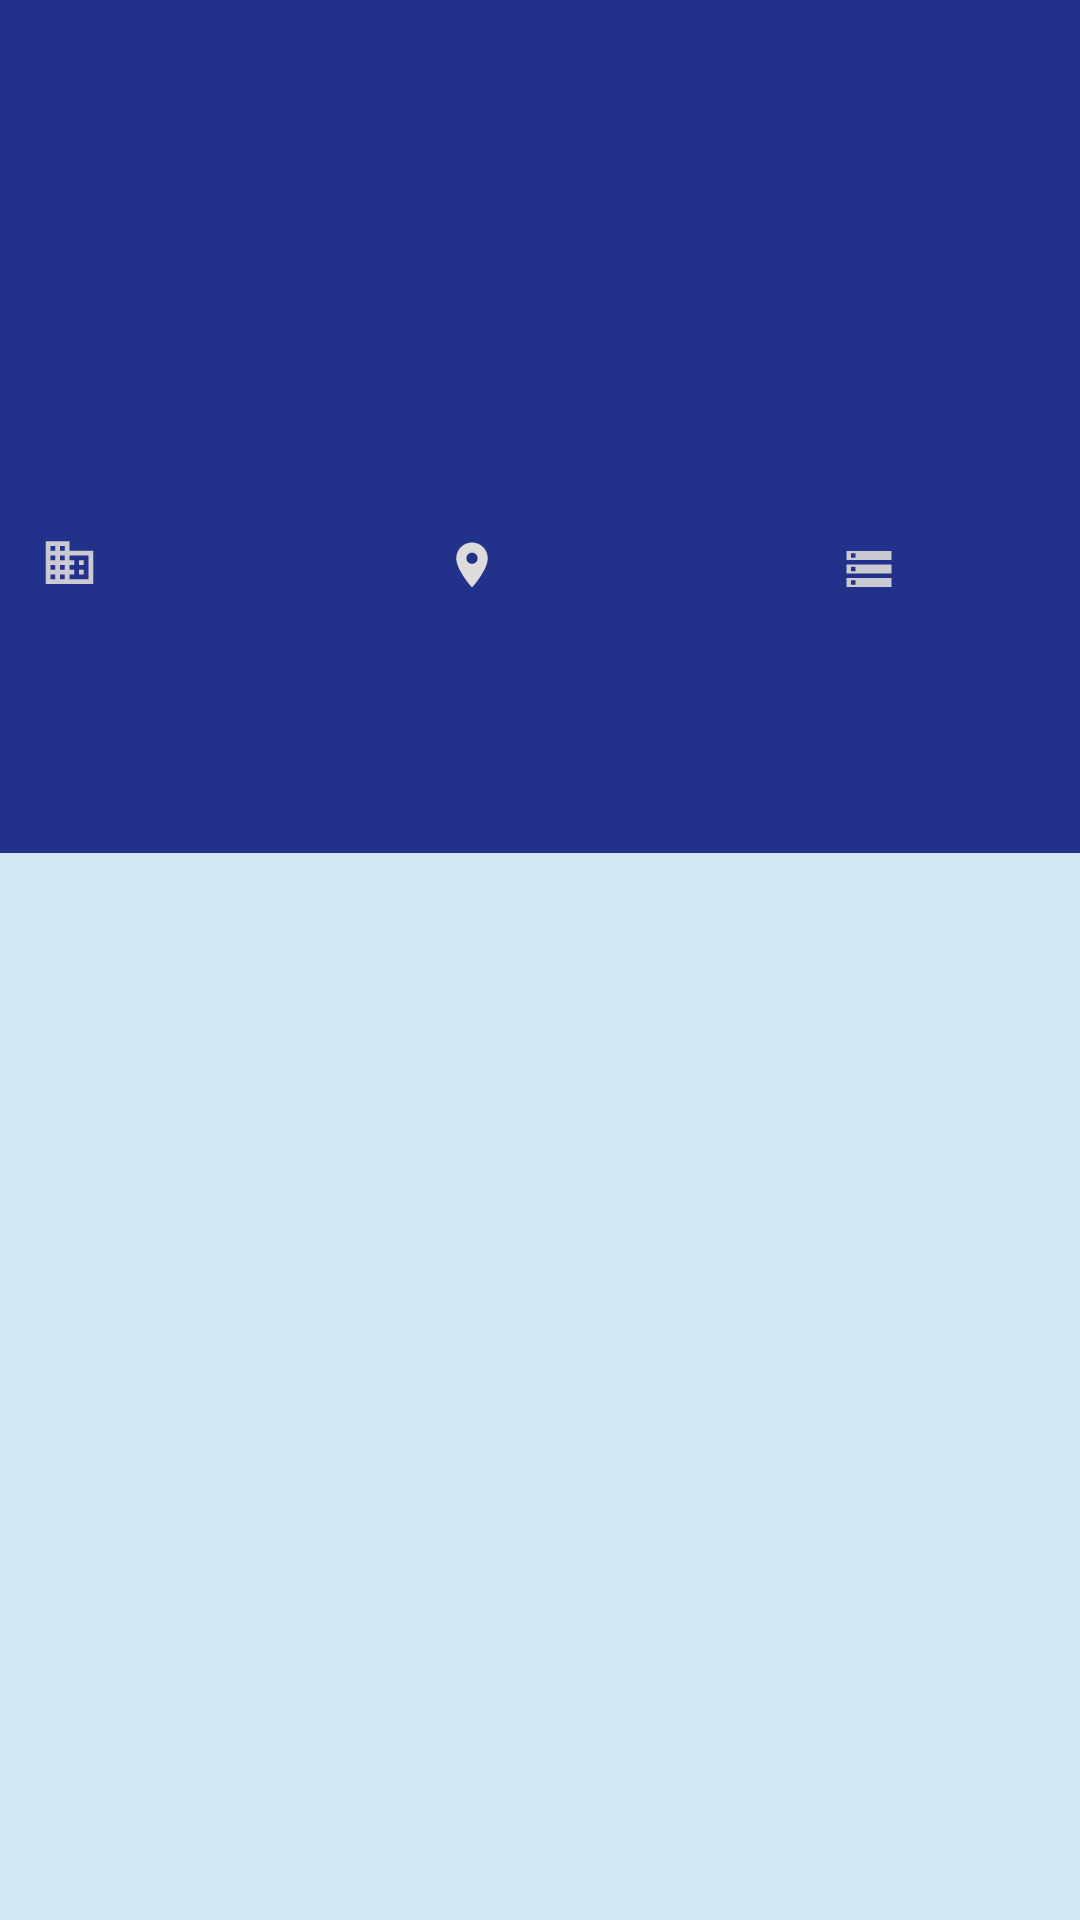

This screen was rendered from an Android layout file. Write that file and the resources it references.
<!-- AndroidManifest.xml: application theme Theme.GithubUserApp2 -->
<!-- res/layout/activity_detail_user.xml -->
<?xml version="1.0" encoding="utf-8"?>
<androidx.constraintlayout.widget.ConstraintLayout xmlns:android="http://schemas.android.com/apk/res/android"
    xmlns:app="http://schemas.android.com/apk/res-auto"
    xmlns:tools="http://schemas.android.com/tools"
    android:layout_width="match_parent"
    android:layout_height="match_parent"
    android:background="#22328B"
    tools:context=".ui.detail.DetailUserActivity">

    <ImageView
        android:id="@+id/iv_profile"
        android:layout_width="82dp"
        android:layout_height="82dp"
        android:layout_marginTop="20dp"
        android:contentDescription="TODO"
        app:layout_constraintEnd_toEndOf="parent"
        app:layout_constraintHorizontal_bias="0.498"
        app:layout_constraintStart_toStartOf="parent"
        app:layout_constraintTop_toTopOf="parent" />

    <TextView
        android:id="@+id/tv_name"
        android:layout_width="wrap_content"
        android:layout_height="wrap_content"
        android:layout_marginTop="16dp"
        android:textColor="@color/white"
        android:textSize="18sp"
        android:textStyle="bold"
        app:layout_constraintEnd_toEndOf="@+id/iv_profile"
        app:layout_constraintStart_toStartOf="@+id/iv_profile"
        app:layout_constraintTop_toBottomOf="@+id/iv_profile"
        tools:text="TextView" />

    <TextView
        android:id="@+id/tv_username"
        android:layout_width="wrap_content"
        android:layout_height="wrap_content"
        android:layout_marginTop="8dp"
        android:textColor="@color/white"
        app:layout_constraintEnd_toEndOf="@+id/tv_name"
        app:layout_constraintStart_toStartOf="@+id/tv_name"
        app:layout_constraintTop_toBottomOf="@+id/tv_name"
        tools:text="TextView" />

    <ImageView
        android:id="@+id/tv_company"
        android:layout_width="19dp"
        android:layout_height="20dp"
        app:layout_constraintBottom_toBottomOf="parent"
        app:layout_constraintEnd_toEndOf="parent"
        app:layout_constraintHorizontal_bias="0.04"
        app:layout_constraintStart_toStartOf="parent"
        app:layout_constraintTop_toBottomOf="@+id/tv_username"
        app:layout_constraintVertical_bias="0.018"
        app:srcCompat="@drawable/ic_company" />

    <TextView
        android:id="@+id/company"
        android:layout_width="wrap_content"
        android:layout_height="wrap_content"
        android:textColor="@color/white"
        android:textSize="12sp"
        android:textStyle="bold"
        app:layout_constraintBottom_toBottomOf="parent"
        app:layout_constraintEnd_toEndOf="parent"
        app:layout_constraintHorizontal_bias="0.035"
        app:layout_constraintStart_toEndOf="@+id/tv_company"
        app:layout_constraintTop_toBottomOf="@+id/tv_username"
        app:layout_constraintVertical_bias="0.025"
        tools:text="Textview" />

    <ImageView
        android:id="@+id/tv_location"
        android:layout_width="20dp"
        android:layout_height="18dp"
        app:layout_constraintBottom_toBottomOf="parent"
        app:layout_constraintEnd_toEndOf="parent"
        app:layout_constraintHorizontal_bias="0.373"
        app:layout_constraintStart_toEndOf="@+id/tv_company"
        app:layout_constraintTop_toBottomOf="@+id/tv_username"
        app:layout_constraintVertical_bias="0.022"
        app:srcCompat="@drawable/ic_location" />

    <TextView
        android:id="@+id/location"
        android:layout_width="wrap_content"
        android:layout_height="wrap_content"
        android:layout_marginStart="16dp"
        android:textColor="@color/white"
        android:textSize="12sp"
        android:textStyle="bold"
        app:layout_constraintBottom_toBottomOf="parent"
        app:layout_constraintEnd_toEndOf="parent"
        app:layout_constraintHorizontal_bias="0.0"
        app:layout_constraintStart_toEndOf="@+id/tv_location"
        app:layout_constraintTop_toBottomOf="@+id/tv_username"
        app:layout_constraintVertical_bias="0.025"
        tools:text="Textview" />

    <ImageView
        android:id="@+id/tv_repository"
        android:layout_width="18dp"
        android:layout_height="18dp"
        app:layout_constraintBottom_toBottomOf="parent"
        app:layout_constraintEnd_toEndOf="parent"
        app:layout_constraintHorizontal_bias="0.648"
        app:layout_constraintStart_toEndOf="@+id/tv_location"
        app:layout_constraintTop_toBottomOf="@+id/tv_username"
        app:layout_constraintVertical_bias="0.025"
        app:srcCompat="@drawable/ic_repository" />

    <TextView
        android:id="@+id/public_repo"
        android:layout_width="wrap_content"
        android:layout_height="wrap_content"
        android:textColor="@color/white"
        android:textSize="12sp"
        android:textStyle="bold"
        app:layout_constraintBottom_toBottomOf="parent"
        app:layout_constraintEnd_toEndOf="parent"
        app:layout_constraintHorizontal_bias="0.212"
        app:layout_constraintStart_toEndOf="@+id/tv_repository"
        app:layout_constraintTop_toBottomOf="@+id/tv_username"
        app:layout_constraintVertical_bias="0.025"
        tools:text="Textview" />

    <LinearLayout
        android:id="@+id/linearLayout"
        android:layout_width="wrap_content"
        android:layout_height="wrap_content"
        android:layout_marginTop="40dp"
        android:orientation="horizontal"
        app:layout_constraintEnd_toEndOf="@+id/tv_username"
        app:layout_constraintStart_toStartOf="@+id/tv_name"
        app:layout_constraintTop_toBottomOf="@+id/tv_username">

        <TextView
            android:id="@+id/iv_followers"
            android:layout_width="wrap_content"
            android:layout_height="wrap_content"
            android:layout_marginEnd="16dp"
            android:gravity="center_vertical"
            android:textColor="@color/white"
            android:textSize="14sp"
            app:drawableStartCompat="@drawable/ic_people"
            tools:text="9 Followers" />

        <TextView
            android:id="@+id/iv_following"
            android:layout_width="wrap_content"
            android:layout_height="wrap_content"
            android:layout_gravity="center_vertical"
            android:textColor="@color/white"
            android:textSize="14sp"
            app:drawableStartCompat="@drawable/ic_people"
            tools:text="9 Following" />

    </LinearLayout>

    <com.google.android.material.tabs.TabLayout
        android:id="@+id/tabs"
        android:layout_width="0dp"
        android:layout_height="wrap_content"
        android:layout_marginTop="8dp"
        android:background="#22328B"
        app:layout_constraintEnd_toEndOf="parent"
        app:layout_constraintStart_toStartOf="parent"
        app:layout_constraintTop_toBottomOf="@+id/linearLayout"
        app:tabTextColor="@color/white" />

    <androidx.viewpager.widget.ViewPager
        android:id="@+id/view_pager"
        android:layout_width="0dp"
        android:layout_height="0dp"
        android:background="#D2E6F4"
        app:layout_constraintBottom_toBottomOf="parent"
        app:layout_constraintEnd_toEndOf="parent"
        app:layout_constraintStart_toStartOf="parent"
        app:layout_constraintTop_toBottomOf="@+id/tabs" />
</androidx.constraintlayout.widget.ConstraintLayout>
<!-- resources referenced by this layout -->
<resources>
  <!-- drawable ic_company (drawable) -->
  <vector android:alpha="0.9" android:height="24dp" android:tint="#DEDBDB"
      android:viewportHeight="24" android:viewportWidth="24"
      android:width="24dp" xmlns:android="http://schemas.android.com/apk/res/android">
      <path android:fillColor="@android:color/white" android:pathData="M12,7L12,3L2,3v18h20L22,7L12,7zM6,19L4,19v-2h2v2zM6,15L4,15v-2h2v2zM6,11L4,11L4,9h2v2zM6,7L4,7L4,5h2v2zM10,19L8,19v-2h2v2zM10,15L8,15v-2h2v2zM10,11L8,11L8,9h2v2zM10,7L8,7L8,5h2v2zM20,19h-8v-2h2v-2h-2v-2h2v-2h-2L12,9h8v10zM18,11h-2v2h2v-2zM18,15h-2v2h2v-2z"/>
  </vector>
  <!-- drawable ic_location (drawable) -->
  <vector android:height="24dp" android:tint="#DEDBDB"
      android:viewportHeight="24" android:viewportWidth="24"
      android:width="24dp" xmlns:android="http://schemas.android.com/apk/res/android">
      <path android:fillColor="@android:color/white" android:pathData="M12,2C8.13,2 5,5.13 5,9c0,5.25 7,13 7,13s7,-7.75 7,-13c0,-3.87 -3.13,-7 -7,-7zM12,11.5c-1.38,0 -2.5,-1.12 -2.5,-2.5s1.12,-2.5 2.5,-2.5 2.5,1.12 2.5,2.5 -1.12,2.5 -2.5,2.5z"/>
  </vector>
  <!-- drawable ic_repository (drawable) -->
  <vector android:alpha="0.9" android:height="24dp" android:tint="#DEDBDB"
      android:viewportHeight="24" android:viewportWidth="24"
      android:width="24dp" xmlns:android="http://schemas.android.com/apk/res/android">
      <path android:fillColor="@android:color/white" android:pathData="M2,20h20v-4L2,16v4zM4,17h2v2L4,19v-2zM2,4v4h20L22,4L2,4zM6,7L4,7L4,5h2v2zM2,14h20v-4L2,10v4zM4,11h2v2L4,13v-2z"/>
  </vector>
  <style name="Theme.GithubUserApp2" parent="Theme.MaterialComponents.DayNight.DarkActionBar">
          
          <item name="colorPrimary">#22328B</item>
          <item name="colorPrimaryVariant">#23036C</item>
          <item name="colorOnPrimary">@color/white</item>
          
          <item name="colorSecondary">@color/teal_200</item>
          <item name="colorSecondaryVariant">@color/teal_700</item>
          <item name="colorOnSecondary">@color/black</item>
          
          <item name="android:statusBarColor" tools:targetApi="l">?attr/colorPrimaryVariant</item>
          
      </style>
  <!-- not gathered from this repository: default colours our renderer supplied (Android Studio template values) -->
  <color name="teal_200">#FF03DAC5</color>
  <color name="teal_700">#FF018786</color>
  <color name="black">#FF000000</color>
  <color name="white">#FFFFFFFF</color>
</resources>
